Dataset: cropped_dataset (GitHub, vkerem0/visionfortress). Classes: demoman, engineer, heavy, medic, pyro, scout, sniper, soldier, spy.

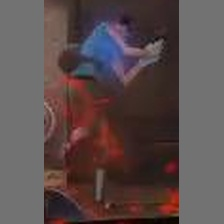
Label: scout

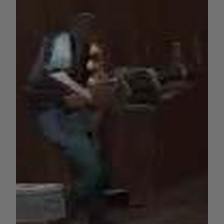
Label: demoman

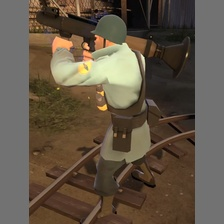
Label: soldier

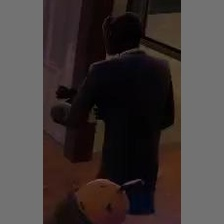
Label: spy

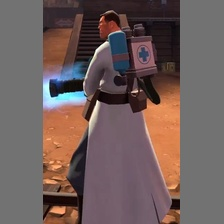
Label: medic

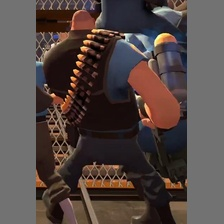
Label: heavy
